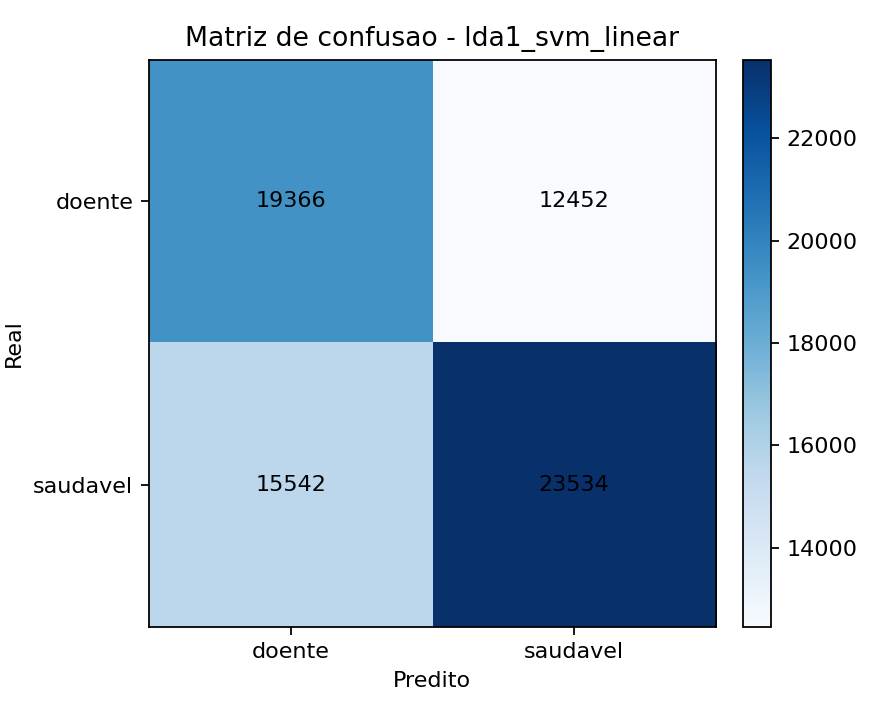

The data file committed next to this chart (first rows):
, pred_doente, pred_saudavel
real_doente, 19366, 12452
real_saudavel, 15542, 23534
